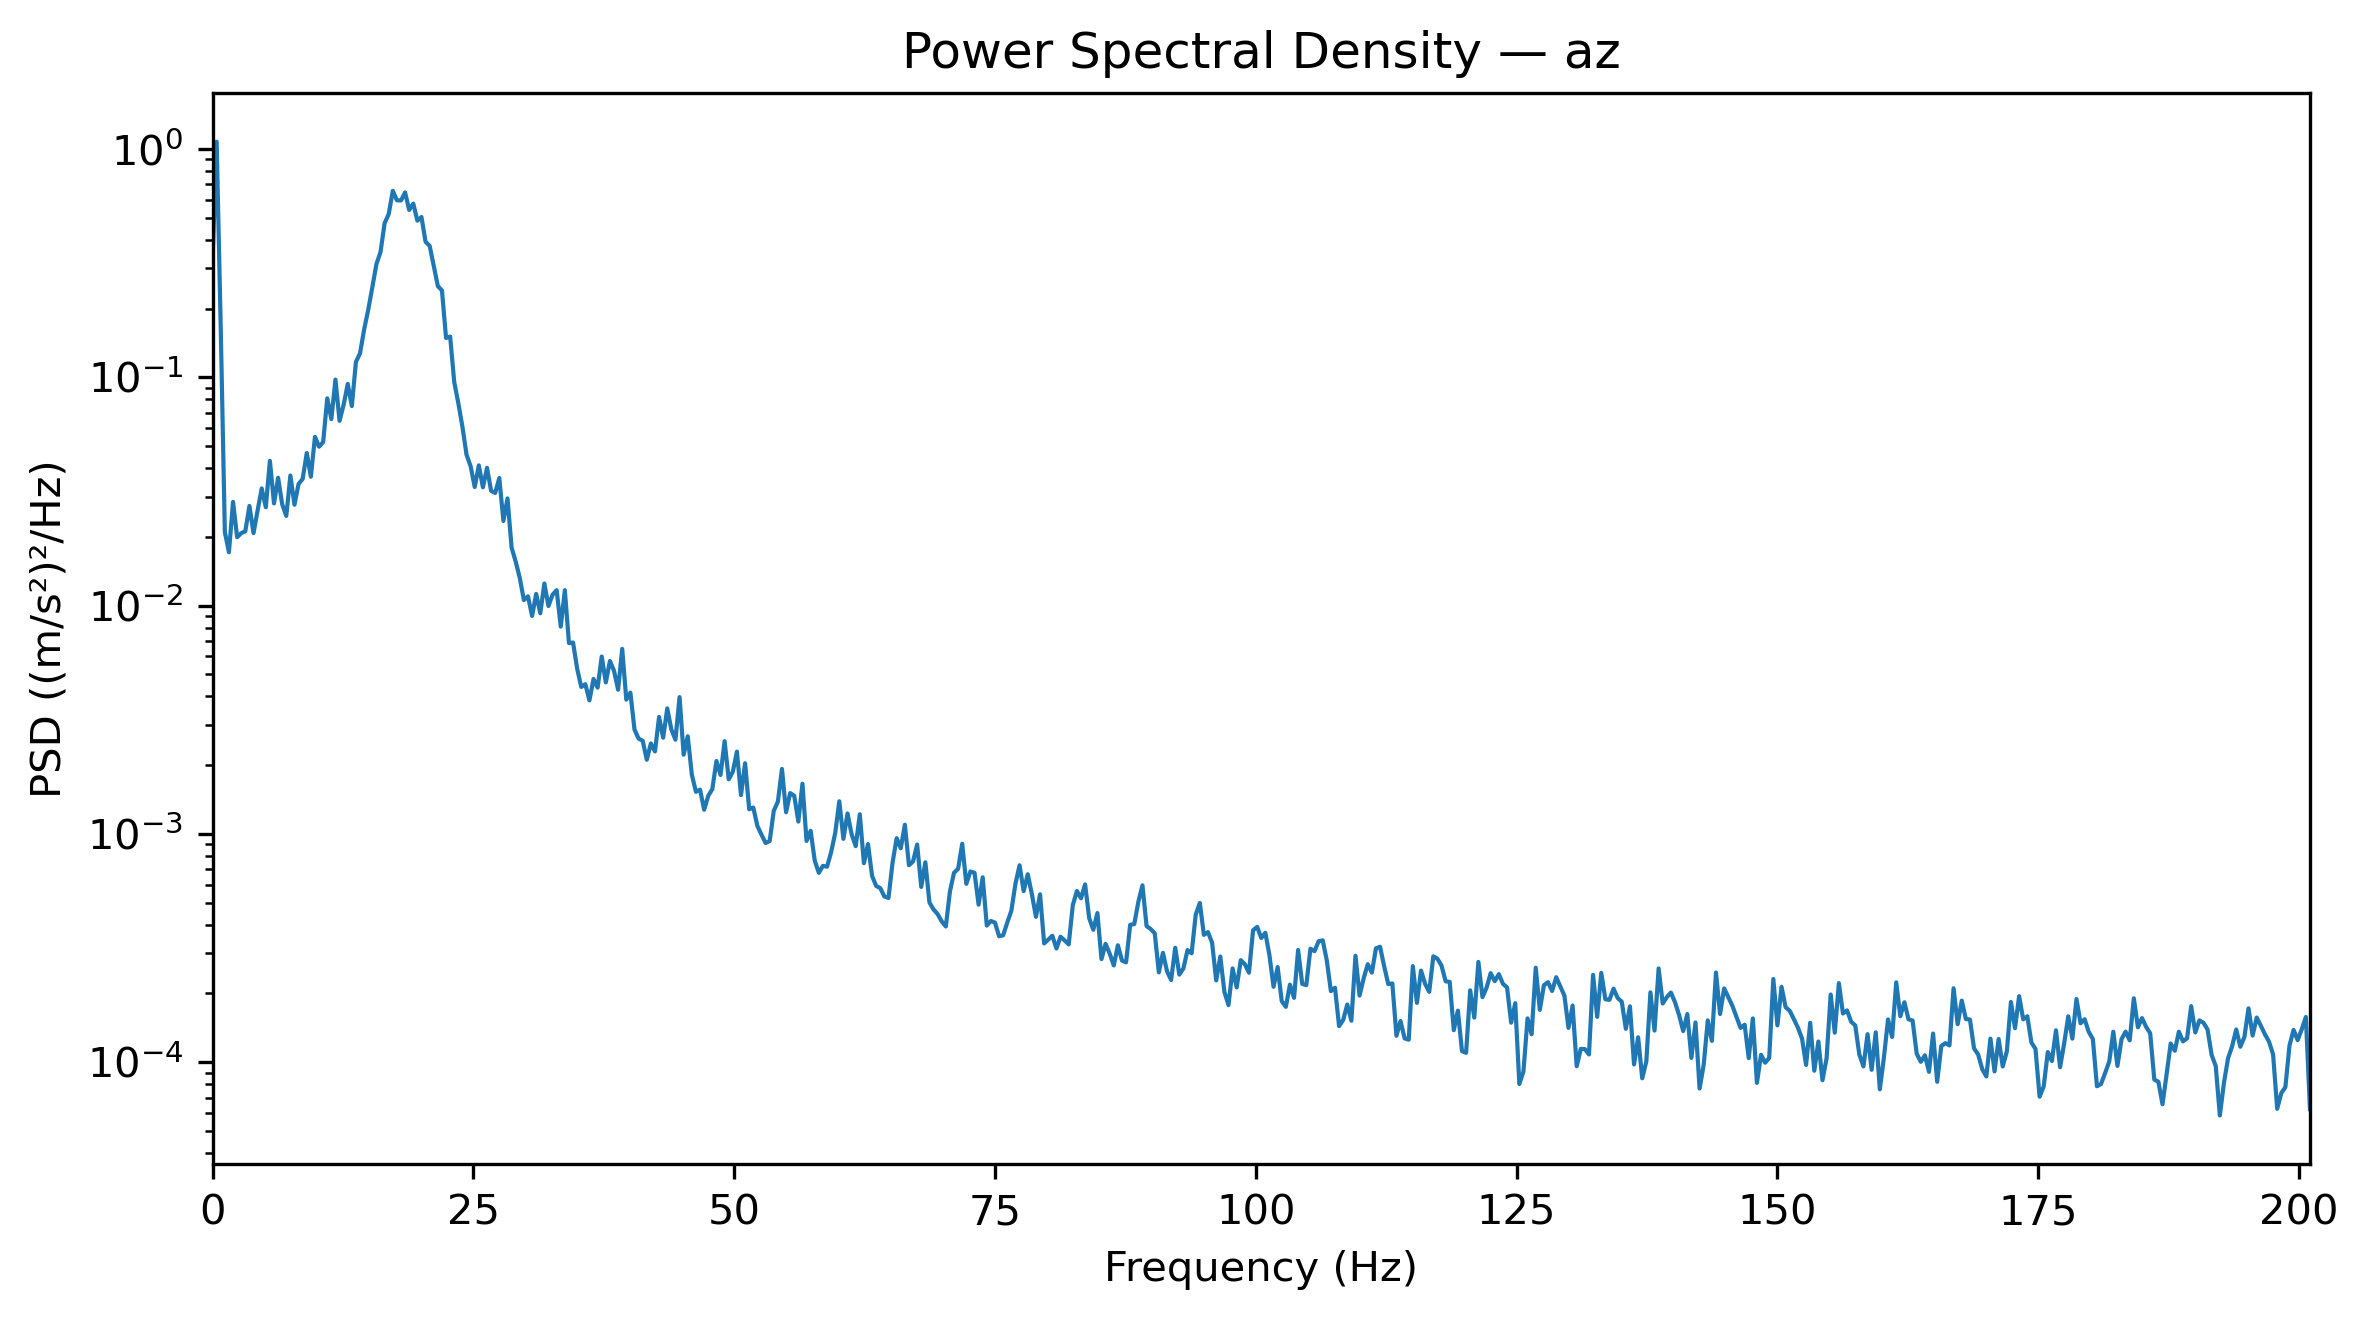

Values plotted in this chart, from the file beside it:
Frequency_Hz, PSD_(m_s2)^2_per_Hz
0.0, 0.3245
0.3927, 1.076
0.7854, 0.164
1.178, 0.02099
1.571, 0.01712
1.963, 0.02846
2.356, 0.01994
2.749, 0.02076
3.141, 0.02118
3.534, 0.02732
3.927, 0.02076
4.319, 0.0261
4.712, 0.03259
5.105, 0.02697
5.497, 0.04306
5.89, 0.02802
6.283, 0.03629
6.675, 0.02778
7.068, 0.0247
7.461, 0.03714
7.854, 0.02765
8.246, 0.03409
8.639, 0.0359
9.032, 0.04661
9.424, 0.03668
9.817, 0.05485
10.21, 0.04966
10.6, 0.05205
10.99, 0.08087
11.39, 0.0656
11.78, 0.09775
12.17, 0.06447
12.57, 0.07584
12.96, 0.09353
13.35, 0.07483
13.74, 0.1168
14.14, 0.1274
14.53, 0.1619
14.92, 0.1975
15.31, 0.2477
15.71, 0.3128
16.1, 0.3539
16.49, 0.4728
16.89, 0.5183
17.28, 0.6561
17.67, 0.5961
18.06, 0.5949
18.46, 0.6453
18.85, 0.5408
19.24, 0.5764
19.63, 0.4853
20.03, 0.5036
20.42, 0.3922
20.81, 0.3765
21.2, 0.3067
21.6, 0.2507
21.99, 0.2401
22.38, 0.1486
22.78, 0.1508
23.17, 0.0952
... 453 more rows
